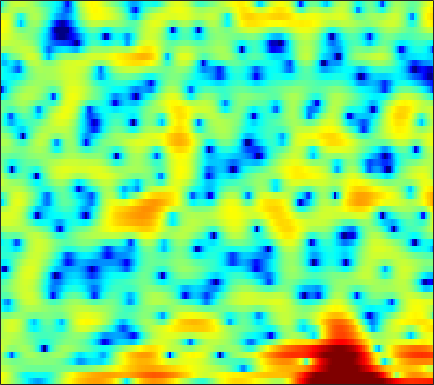

The file beside this chart, header and first rows:
5.2469, 4.6907, 3.9203, 3.109, 2.4684, 1.5623, 0.58822, -0.19197, -1.2983, -2.4931, -3.7737, -4.75, -6.1182, -7.4524, -8.4179, -9.5274, -10.21, -10.445, -10.195, -9.3671, -8.1037, -6.9385, -5.3295, -3.6833
5.495, 5.029, 4.302, 3.443, 2.708, 1.6, 0.3492, -0.6812, -2.149, -3.625, -4.904, -5.563, -5.951, -5.882, -5.689, -5.411, -5.228, -5.185, -5.253, -5.367, -5.396, -5.279, -4.808, -3.935
2.686, 2.477, 2.15, 1.777, 1.48, 1.081, 0.6925, 0.4132, 0.0674, -0.235, -0.4866, -0.6405, -0.8028, -0.9197, -0.9826, -1.031, -1.063, -1.078, -1.087, -1.086, -1.078, -1.06, -1.022, -0.9614
1.665, 1.261, 0.7074, 0.1868, -0.1449, -0.4595, -0.6081, -0.6198, -0.538, -0.3835, -0.1921, -0.05357, 0.1102, 0.2372, 0.3148, 0.3856, 0.4242, 0.4345, 0.4279, 0.4051, 0.3622, 0.3205, 0.2484, 0.1515
1.768, 0.3298, -2.287, -6.186, -10.52, -14.44, -8.766, -5.507, -2.665, -0.8541, 0.3528, 0.9467, 1.426, 1.612, 1.587, 1.388, 1.031, 0.7112, 0.2944, -0.01667, -0.1075, -0.02536, 0.2605, 0.6427
3.718, 3.077, 2.15, 1.264, 0.742, 0.3828, 0.4249, 0.6479, 1.043, 1.369, 1.536, 1.517, 1.273, 0.7457, 0.1227, -1.072, -2.825, -4.636, -8.208, -14.95, -27.79, -14, -7.789, -4.426
3.058, 2.898, 2.677, 2.441, 2.266, 2.042, 1.832, 1.661, 1.428, 1.157, 0.8213, 0.5144, 0.02528, -0.5696, -1.085, -1.841, -2.651, -3.25, -3.994, -4.498, -4.644, -4.5, -4.016, -3.34
2.094, 2.288, 2.488, 2.599, 2.615, 2.541, 2.352, 2.13, 1.743, 1.262, 0.6914, 0.2176, -0.4439, -1.097, -1.556, -2.075, -2.472, -2.688, -2.858, -2.91, -2.884, -2.823, -2.708, -2.579
1.649, 2.477, 3.255, 3.739, 3.932, 3.977, 3.795, 3.503, 2.893, 2.025, 0.8653, -0.1997, -1.887, -3.809, -5.202, -6.406, -6.296, -5.551, -4.36, -3.345, -2.646, -2.358, -2.276, -2.541
1.965, 2.582, 3.216, 3.64, 3.828, 3.904, 3.792, 3.567, 3.051, 2.241, 1.087, -0.05551, -2.037, -4.605, -6.801, -8.768, -7.734, -5.999, -3.903, -2.443, -1.562, -1.232, -1.196, -1.655
-0.3938, -0.34, -0.2121, -0.007232, 0.1841, 0.4828, 0.7683, 0.9453, 1.086, 1.082, 0.9245, 0.7136, 0.3436, -0.04256, -0.3059, -0.5225, -0.5726, -0.5191, -0.3628, -0.1901, -0.07907, -0.06624, -0.1306, -0.2922
-4.779, -5.8, -7.029, -7.35, -6.643, -4.916, -3.09, -1.899, -0.5977, 0.3719, 1.059, 1.413, 1.71, 1.849, 1.869, 1.806, 1.672, 1.54, 1.324, 1.066, 0.7961, 0.5915, 0.3282, 0.1225
-5.76, -7.44, -10.35, -11.98, -10.1, -6.415, -3.399, -1.657, 0.1307, 1.445, 2.365, 2.85, 3.255, 3.411, 3.387, 3.18, 2.786, 2.377, 1.679, 0.8377, -0.1065, -0.8374, -1.768, -2.484
-2.286, -2.224, -2.059, -1.677, -1.209, -0.3718, 0.5707, 1.285, 2.161, 2.883, 3.418, 3.676, 3.83, 3.748, 3.537, 3.037, 2.271, 1.508, 0.2129, -1.452, -3.599, -5.62, -9.172, -14.28
-1.726, -1.281, -0.6753, -0.05979, 0.4184, 1.081, 1.738, 2.204, 2.759, 3.201, 3.496, 3.606, 3.576, 3.335, 3.002, 2.338, 1.409, 0.5322, -0.8853, -2.621, -4.678, -6.392, -8.774, -10.87
-2.774, -2.28, -1.568, -0.775, -0.143, 0.7053, 1.534, 2.111, 2.781, 3.311, 3.667, 3.81, 3.818, 3.602, 3.281, 2.632, 1.73, 0.8782, -0.504, -2.148, -4.049, -5.617, -7.831, -10.04
-6.295, -6.27, -5.631, -4.308, -3.052, -1.341, 0.219, 1.234, 2.369, 3.25, 3.884, 4.195, 4.393, 4.337, 4.135, 3.631, 2.858, 2.089, 0.7995, -0.8109, -2.805, -4.617, -7.585, -11.53
-13.52, -20.23, -21.94, -11.4, -7.571, -4.109, -1.633, -0.1923, 1.335, 2.501, 3.361, 3.83, 4.233, 4.39, 4.352, 4.084, 3.577, 3.031, 2.084, 0.8814, -0.5583, -1.797, -3.6, -5.476
-6.49, -6.803, -6.593, -5.696, -4.701, -3.268, -1.873, -0.9034, 0.2725, 1.291, 2.147, 2.68, 3.238, 3.607, 3.744, 3.758, 3.559, 3.276, 2.711, 1.943, 0.9955, 0.1739, -1.055, -2.413
-3.853, -3.948, -3.96, -3.831, -3.644, -3.262, -2.757, -2.268, -1.476, -0.5591, 0.409, 1.113, 1.958, 2.65, 3.043, 3.382, 3.507, 3.458, 3.218, 2.783, 2.157, 1.578, 0.6497, -0.447
-4.393, -4.38, -4.495, -4.834, -5.312, -6.189, -7.112, -7.438, -6.711, -4.842, -2.671, -1.192, 0.4516, 1.722, 2.445, 3.136, 3.546, 3.68, 3.664, 3.445, 3.032, 2.619, 1.945, 1.152
-6.405, -5.411, -4.802, -4.967, -5.654, -7.532, -11, -14.84, -13.74, -7.931, -3.994, -1.906, 0.1505, 1.581, 2.365, 3.092, 3.508, 3.656, 3.642, 3.424, 3.039, 2.644, 2.017, 1.307
-3.529, -2.569, -1.753, -1.404, -1.359, -1.524, -1.726, -1.738, -1.419, -0.7119, 0.1853, 0.8565, 1.644, 2.256, 2.58, 2.831, 2.894, 2.827, 2.589, 2.179, 1.608, 1.06, 0.159, -0.907
1.417, 1.648, 1.922, 2.104, 2.174, 2.214, 2.199, 2.172, 2.122, 2.073, 1.998, 1.903, 1.706, 1.434, 1.173, 0.7827, 0.372, 0.04345, -0.3947, -0.8969, -1.555, -2.183, -3.307, -4.921
3.724, 3.759, 3.795, 3.816, 3.788, 3.698, 3.524, 3.317, 2.94, 2.402, 1.693, 1.034, -0.03514, -1.342, -2.404, -3.823, -4.988, -5.512, -5.707, -5.576, -5.463, -5.502, -5.835, -6.533
4.068, 4.066, 4.099, 4.161, 4.19, 4.15, 3.982, 3.746, 3.248, 2.485, 1.405, 0.3351, -1.497, -3.977, -6.432, -11.15, -19.28, -22.3, -14.58, -10.8, -8.659, -7.671, -6.845, -6.353
2.01, 2.079, 2.499, 3.07, 3.504, 3.952, 4.172, 4.165, 3.885, 3.302, 2.374, 1.444, -0.1523, -2.127, -3.87, -6.337, -8.459, -9.387, -9.581, -9.111, -8.52, -8.036, -7.274, -6.405
-7.966, -6.658, -2.613, 0.4094, 1.964, 3.391, 4.241, 4.567, 4.659, 4.395, 3.821, 3.205, 2.148, 0.8734, -0.208, -1.768, -3.404, -4.7, -6.588, -8.701, -11.2, -12.59, -11.91, -9.19
-3.397, -3.062, -1.281, 0.6158, 1.786, 2.931, 3.655, 3.958, 4.092, 3.924, 3.51, 3.046, 2.253, 1.279, 0.4419, -0.8269, -2.281, -3.492, -5.442, -7.867, -10.87, -12.87, -12.21, -8.953
2.002, 1.857, 1.865, 2.019, 2.192, 2.395, 2.523, 2.543, 2.437, 2.164, 1.717, 1.263, 0.5253, -0.3558, -1.05, -1.966, -2.852, -3.44, -4.101, -4.563, -4.786, -4.721, -4.291, -3.532
3.27, 2.814, 2.227, 1.74, 1.427, 1.133, 0.948, 0.8451, 0.6776, 0.4142, -0.06024, -0.5786, -1.531, -2.753, -3.795, -5.138, -5.955, -6, -5.316, -4.244, -3.096, -2.278, -1.282, -0.4144
2.577, 1.608, 0.1403, -1.403, -2.432, -3.208, -3.107, -2.655, -1.974, -1.556, -1.56, -1.91, -2.926, -4.717, -6.878, -11.82, -27.34, -18.03, -9.229, -5.022, -2.364, -0.8926, 0.6074, 1.743
0.3565, -1.021, -3.598, -7.574, -12.73, -37.75, -12.46, -8.232, -5.141, -3.455, -2.599, -2.363, -2.515, -3.105, -3.747, -4.602, -4.976, -4.665, -3.5, -2.003, -0.5368, 0.4187, 1.509, 2.388
-0.6967, -1.441, -2.684, -4.097, -5.028, -5.662, -5.352, -4.69, -3.652, -2.74, -2.058, -1.706, -1.404, -1.262, -1.195, -1.106, -0.9492, -0.7445, -0.3557, 0.08942, 0.5786, 0.9216, 1.346, 1.721
-0.3256, -0.4434, -0.7137, -1.074, -1.31, -1.534, -1.603, -1.546, -1.368, -1.111, -0.8126, -0.5856, -0.2858, 0.00749, 0.2082, 0.4436, 0.6463, 0.7743, 0.8763, 0.9167, 0.8457, 0.7376, 0.5086, 0.2419
0.8485, 0.9566, 0.9193, 0.7558, 0.5579, 0.243, -0.07613, -0.2928, -0.5089, -0.5814, -0.4812, -0.2764, 0.112, 0.5911, 0.9516, 1.387, 1.72, 1.855, 1.863, 1.644, 1.128, 0.5202, -0.6426, -2.241
2.028, 2.082, 1.922, 1.548, 1.115, 0.3634, -0.5821, -1.4, -2.512, -3.377, -3.547, -3.087, -1.918, -0.5765, 0.3762, 1.449, 2.221, 2.596, 2.828, 2.681, 2.156, 1.425, -0.07371, -2.425
1.336, 1.164, 0.7342, 0.03002, -0.6533, -1.828, -3.442, -5.084, -8.328, -14.34, -25.82, -14.01, -7.435, -3.8, -1.935, -0.1253, 1.131, 1.814, 2.399, 2.664, 2.631, 2.432, 1.946, 1.278
-0.7324, -1.28, -2.169, -3.155, -3.873, -4.788, -5.677, -6.366, -7.341, -8.135, -8.128, -7.368, -5.702, -3.948, -2.77, -1.482, -0.4364, 0.1948, 0.8766, 1.442, 1.86, 2.116, 2.356, 2.514
-2.28, -3.544, -5.693, -8.186, -9.702, -10.06, -8.731, -7.573, -6.291, -5.345, -4.549, -4.048, -3.448, -2.952, -2.645, -2.329, -2.015, -1.733, -1.169, -0.4066, 0.4626, 1.117, 1.936, 2.65
-1.786, -3.278, -6.088, -10.25, -14.06, -13.57, -9.075, -6.64, -4.421, -3.023, -2.209, -1.899, -1.893, -2.376, -3.078, -4.462, -6.28, -7.33, -6.895, -4.713, -2.318, -0.8025, 0.8453, 2.131
-0.2989, -0.9393, -1.856, -2.591, -2.902, -2.836, -2.258, -1.66, -0.8755, -0.263, 0.03006, 0.01333, -0.392, -1.324, -2.48, -4.837, -8.444, -11.83, -11.6, -7.266, -4.08, -2.455, -0.8917, 0.271
-1.076, -1.224, -1.191, -0.9639, -0.6954, -0.2253, 0.2996, 0.6999, 1.17, 1.514, 1.685, 1.656, 1.404, 0.8981, 0.3632, -0.5249, -1.435, -1.982, -2.384, -2.524, -2.6, -2.8, -3.337, -4.007
-6.691, -6.135, -4.633, -3.07, -2.011, -0.8051, 0.1769, 0.7876, 1.457, 1.958, 2.304, 2.457, 2.513, 2.41, 2.244, 1.921, 1.484, 1.107, 0.4891, -0.292, -1.427, -2.631, -5.105, -9.572
-20.83, -14.21, -9.15, -6.151, -4.573, -2.98, -1.758, -1.017, -0.1936, 0.4793, 1.016, 1.346, 1.677, 1.883, 1.954, 1.949, 1.823, 1.635, 1.261, 0.7499, 0.07807, -0.5226, -1.377, -2.095
-7.71, -7.652, -7.022, -6.164, -5.509, -4.702, -3.953, -3.41, -2.698, -1.98, -1.272, -0.7662, -0.1423, 0.3932, 0.7176, 1.031, 1.224, 1.284, 1.278, 1.168, 1.013, 0.884, 0.7448, 0.7094
-4.986, -5.43, -5.87, -6.16, -6.311, -6.464, -6.524, -6.421, -5.964, -5.095, -3.936, -3.008, -1.829, -0.8168, -0.1869, 0.464, 0.9141, 1.151, 1.345, 1.442, 1.484, 1.511, 1.568, 1.68
-4.462, -5.281, -6.156, -6.89, -7.531, -8.749, -10.69, -12.6, -13.81, -10.8, -7.04, -4.765, -2.471, -0.839, 0.05104, 0.8914, 1.391, 1.594, 1.687, 1.674, 1.607, 1.575, 1.603, 1.73
-7.332, -9.266, -8.968, -7.477, -6.837, -6.92, -8.062, -9.437, -10.14, -7.52, -4.101, -2.03, 0.03509, 1.437, 2.112, 2.597, 2.681, 2.5, 1.989, 1.283, 0.5515, 0.1055, -0.139, 0.05391
-5.351, -7.572, -6.358, -3.807, -2.409, -1.253, -0.5743, -0.1717, 0.4062, 1.172, 2.058, 2.699, 3.381, 3.792, 3.871, 3.619, 2.927, 2.08, 0.4655, -1.877, -5.1, -7.987, -9.986, -7.566
1.927, 1.419, 1.13, 1.221, 1.42, 1.75, 2.063, 2.282, 2.55, 2.793, 2.974, 3.054, 3.039, 2.805, 2.467, 1.738, 0.6111, -0.5226, -2.506, -5.13, -8.486, -11.3, -13.34, -12.01
3.857, 3.578, 3.275, 3.045, 2.905, 2.767, 2.656, 2.573, 2.471, 2.35, 2.196, 2.034, 1.736, 1.283, 0.8164, -0.0009686, -1.077, -2.064, -3.632, -5.411, -7.303, -8.687, -10.33, -11.62
4.796, 4.575, 4.226, 3.823, 3.5, 3.037, 2.573, 2.24, 1.837, 1.5, 1.233, 1.051, 0.7801, 0.4408, 0.08581, -0.5666, -1.435, -2.258, -3.576, -5.163, -7.02, -8.565, -10.88, -13.54
5.676, 5.426, 4.951, 4.316, 3.736, 2.818, 1.774, 0.9809, 0.04656, -0.5185, -0.6186, -0.4525, -0.1322, 0.1067, 0.1459, -0.05294, -0.5723, -1.182, -2.304, -3.789, -5.663, -7.358, -10.11, -13.54
6.109, 5.856, 5.356, 4.599, 3.795, 2.314, 0.1838, -2.002, -5.879, -8.915, -6.44, -3.841, -1.329, 0.1848, 0.8485, 1.239, 1.13, 0.7735, -0.04797, -1.249, -2.821, -4.236, -6.503, -9.223
3.887, 3.96, 3.975, 3.723, 3.277, 2.249, 0.6204, -1.045, -3.68, -5.288, -4.016, -2.255, -0.2699, 1.085, 1.697, 2.083, 2.058, 1.801, 1.189, 0.2852, -0.8844, -1.935, -3.489, -5.238
-2.225, -0.6693, 0.887, 1.853, 2.242, 2.386, 2.206, 1.932, 1.558, 1.339, 1.38, 1.551, 1.826, 2.02, 2.064, 1.944, 1.63, 1.264, 0.6152, -0.1747, -1.092, -1.862, -2.949, -4.091
-5.226, -2.797, -0.4739, 1.096, 1.911, 2.636, 3.04, 3.186, 3.23, 3.145, 2.98, 2.798, 2.492, 2.07, 1.689, 1.074, 0.3357, -0.2764, -1.143, -2.008, -2.817, -3.344, -3.998, -4.604
